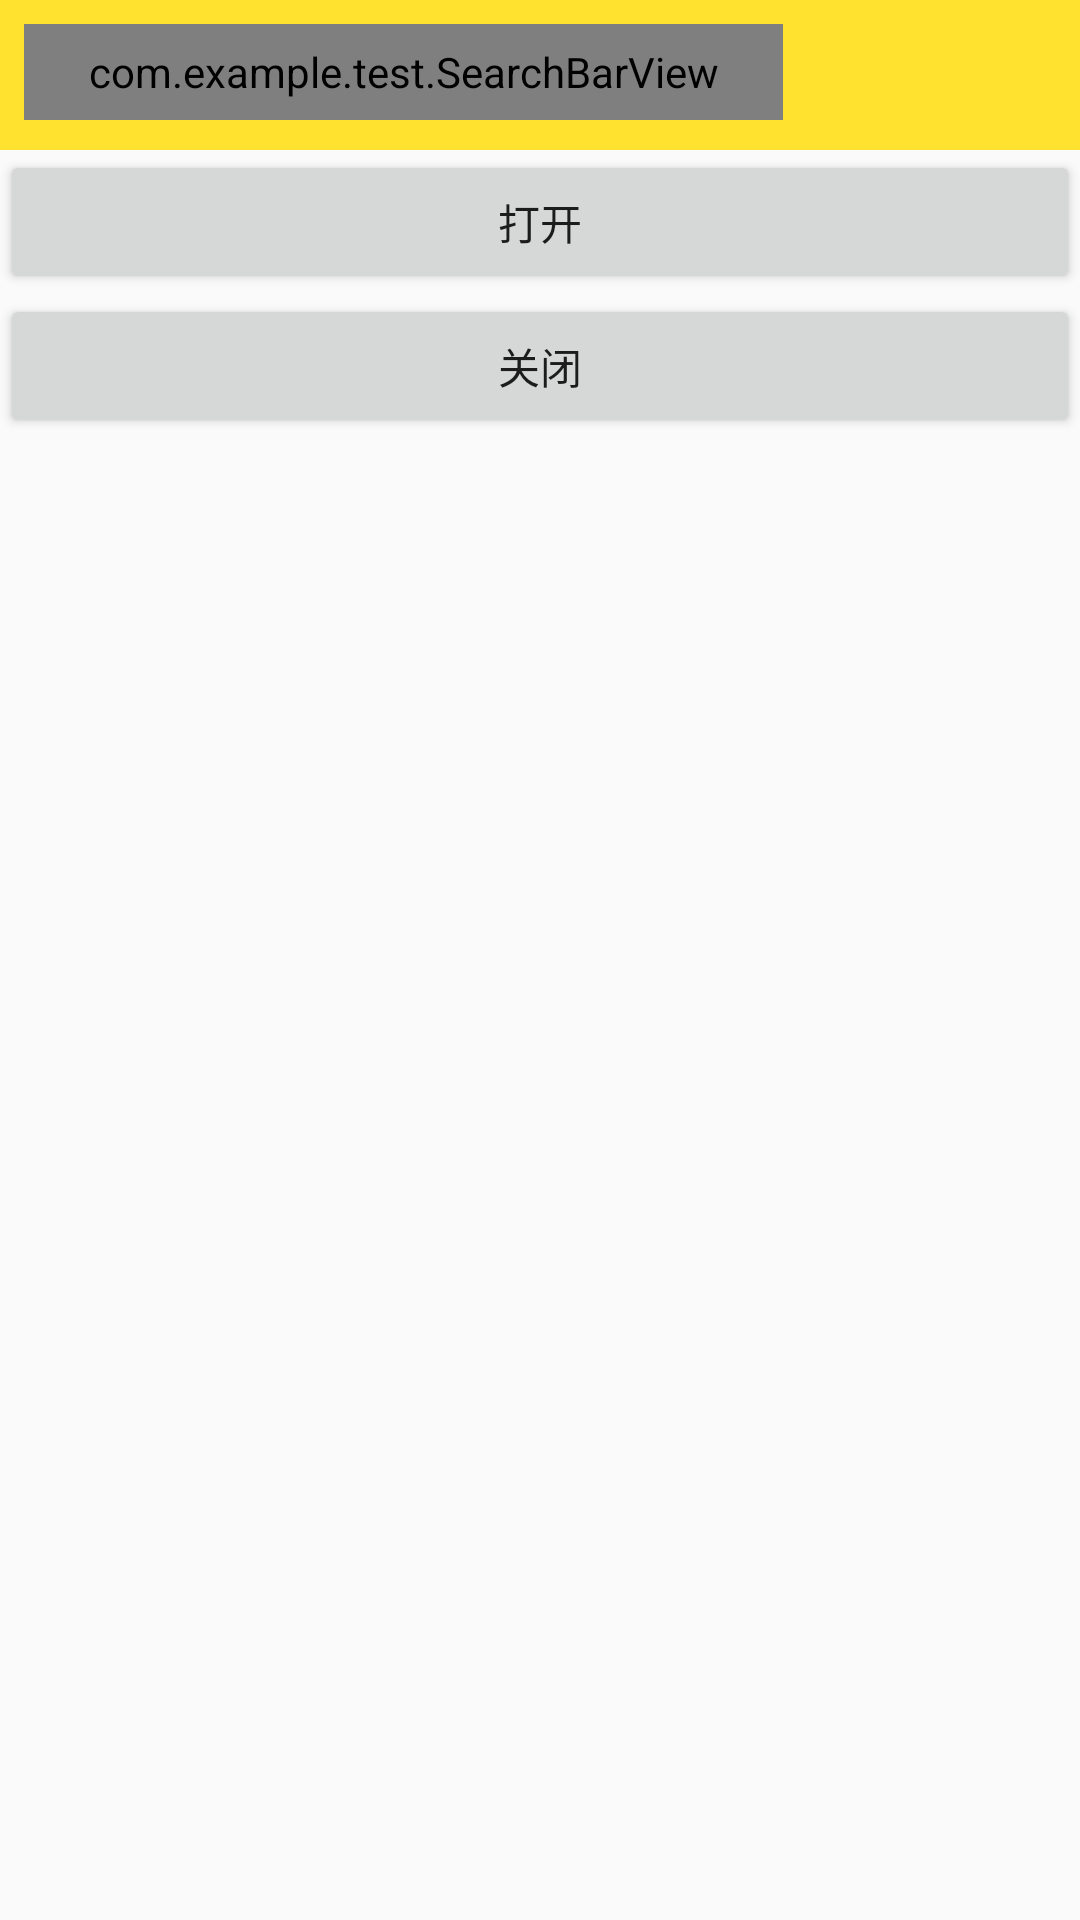

Here is an Android app screen rendered from its layout file. Give the layout XML and the strings, colors and styles it references.
<!-- AndroidManifest.xml: application theme AppTheme -->
<!-- res/layout/activity_info.xml -->
<?xml version="1.0" encoding="utf-8"?>
<LinearLayout xmlns:android="http://schemas.android.com/apk/res/android"
    xmlns:app="http://schemas.android.com/apk/res-auto"
    android:orientation="vertical" android:layout_width="match_parent"
    android:layout_height="match_parent">
    <RelativeLayout
        android:id="@+id/rl_top"
        android:layout_width="match_parent"
        android:layout_height="50dp"
        android:background="#FFE12F"
        >
        <com.example.test.SearchBarView
            android:id="@+id/searchbarview"
            android:layout_width="253dp"
            android:layout_height="32dp"
            android:layout_margin="8dp"
            app:layout_collapseMode="pin"
            app:search_bar_hint_text="测试信息"
            app:search_bar_icon_open="@mipmap/mm_ic_1"
            app:search_bar_icon_close="@mipmap/mm_ic_2"
            app:search_bar_position="position_left"
            app:search_bar_status="status_open"
            app:search_bar_icon_open_close_padding="11dp"
            >
        </com.example.test.SearchBarView>
    </RelativeLayout>
    <Button
        android:layout_width="match_parent"
        android:layout_height="wrap_content"
        android:text="打开"
        android:onClick="openAni"
        >
    </Button>
    <Button
        android:layout_width="match_parent"
        android:layout_height="wrap_content"
        android:text="关闭"
        android:onClick="closeAni"
        >
    </Button>
</LinearLayout>
<!-- resources referenced by this layout -->
<resources>
  <!-- mipmap mm_ic_1: png bitmap (mipmap-hdpi, 3427 bytes) -->
  <!-- mipmap mm_ic_2: png bitmap (mipmap-hdpi, 3590 bytes) -->
  <style name="AppTheme" parent="Theme.AppCompat.Light.DarkActionBar">
          
          <item name="colorPrimary">@color/colorPrimary</item>
          <item name="colorPrimaryDark">@color/colorPrimaryDark</item>
          <item name="colorAccent">@color/colorAccent</item>
      </style>
  <!-- not gathered from this repository: default colours our renderer supplied (Android Studio template values) -->
  <color name="colorPrimary">#FF6200EE</color>
  <color name="colorPrimaryDark">#FF3700B3</color>
  <color name="colorAccent">#FF03DAC5</color>
</resources>
